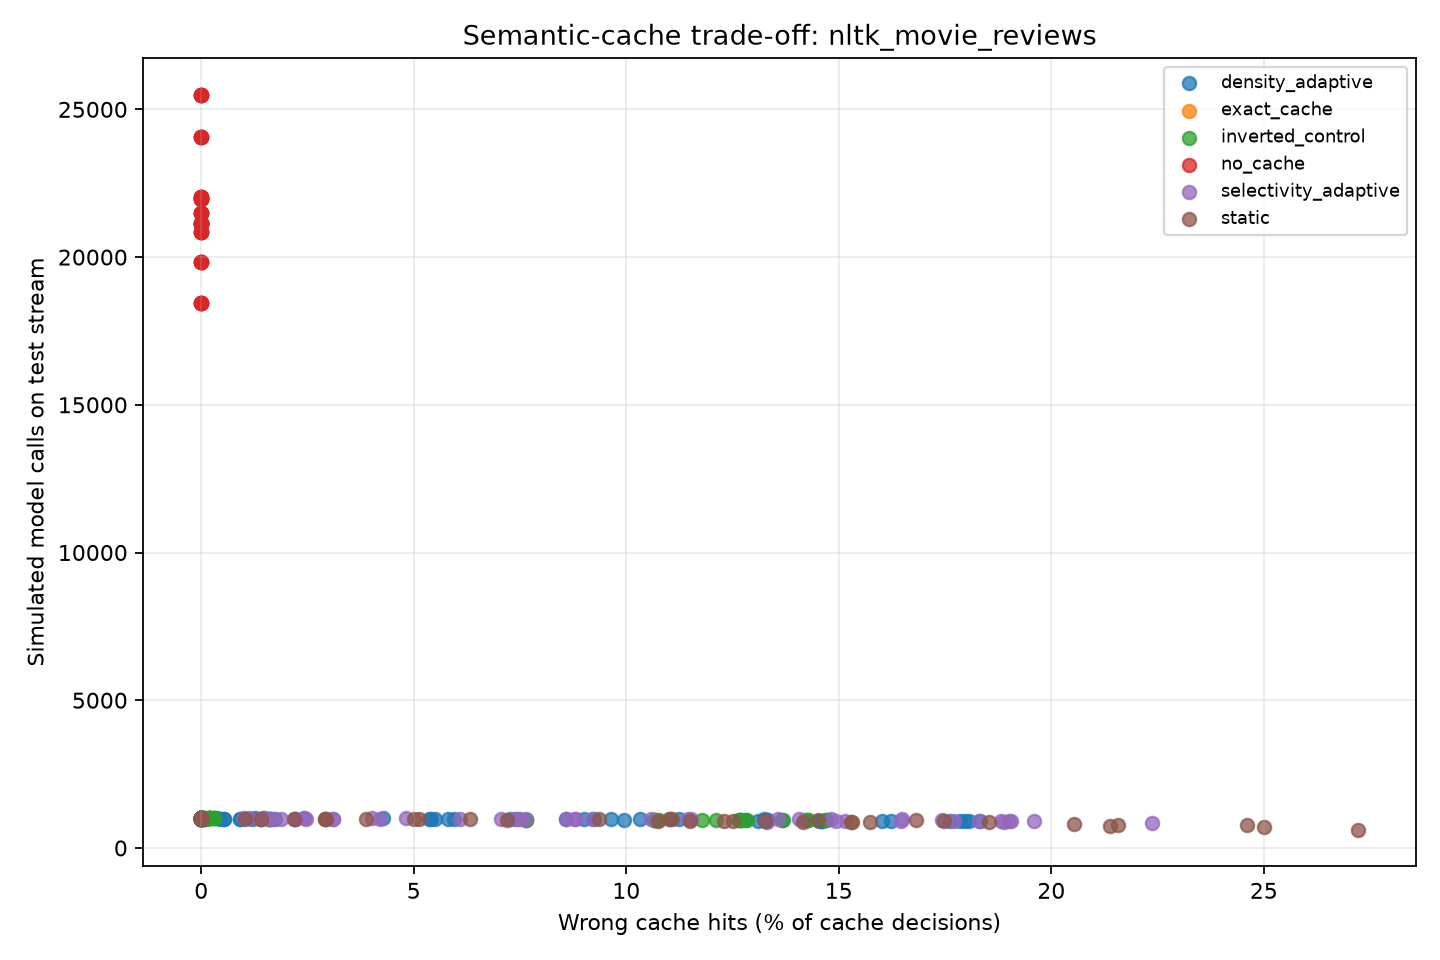

The data file committed next to this chart (first rows):
seed, budget, method, selected_method, fallback_used, params, tune_calls, tune_semantic_hits, tune_exact_reuses, tune_wrong_hits, tune_decisions, tune_wrong_hit_rate, calls, test_semantic_hits, test_exact_reuses, test_wrong_hits, test_decisions, wrong_hit_rate
1, 0.05, static, static, False, {"threshold": 0.93}, 988, 212, 20450, 29, 1200, 0.02417, 986, 359, 24145, 52, 1345, 0.03866
1, 0.2, static, static, False, {"threshold": 0.61}, 633, 7412, 13605, 1579, 8045, 0.1963, 619, 9157, 15714, 2661, 9776, 0.2722
2, 0.05, static, static, False, {"threshold": 0.94}, 997, 81, 25332, 30, 1078, 0.02783, 993, 113, 18714, 0, 1106, 0.0
2, 0.1, static, static, False, {"threshold": 0.93}, 989, 299, 25122, 88, 1288, 0.06832, 987, 211, 18622, 35, 1198, 0.02922
2, 0.1, selectivity_adaptive, selectivity_adaptive, False, {"high": 1.01, "low": 0.8}, 979, 748, 24683, 168, 1727, 0.09728, 976, 484, 18360, 103, 1460, 0.07055
2, 0.1, density_adaptive, density_adaptive, False, {"high": 1.01, "low": 0.5}, 986, 720, 24704, 167, 1706, 0.09789, 978, 399, 18443, 82, 1377, 0.05955
2, 0.15, static, static, False, {"threshold": 0.93}, 989, 299, 25122, 88, 1288, 0.06832, 987, 211, 18622, 35, 1198, 0.02922
3, 0.1, static, static, False, {"threshold": 0.93}, 984, 343, 19753, 116, 1327, 0.08742, 991, 158, 20901, 25, 1149, 0.02176
3, 0.15, static, static, False, {"threshold": 0.87}, 904, 2044, 18132, 431, 2948, 0.1462, 918, 1819, 19313, 294, 2737, 0.1074
3, 0.2, static, static, False, {"threshold": 0.86}, 888, 2344, 17848, 636, 3232, 0.1968, 909, 2041, 19100, 339, 2950, 0.1149
4, 0.15, density_adaptive, density_adaptive, False, {"high": 0.9, "low": 0.7}, 930, 1401, 16299, 317, 2331, 0.136, 935, 1319, 16206, 240, 2254, 0.1065
5, 0.02, static, static, False, {"threshold": 0.94}, 993, 153, 20984, 0, 1146, 0.0, 993, 131, 20016, 0, 1124, 0.0
5, 0.15, static, static, False, {"threshold": 0.87}, 907, 2123, 19100, 413, 3030, 0.1363, 905, 2105, 18130, 399, 3010, 0.1326
6, 0.2, static, static, False, {"threshold": 0.68}, 682, 6795, 14253, 1481, 7477, 0.1981, 706, 6134, 14020, 1710, 6840, 0.25
7, 0.1, density_adaptive, density_adaptive, False, {"high": 1.01, "low": 0.5}, 988, 539, 21033, 126, 1527, 0.08251, 981, 496, 20003, 79, 1477, 0.05349
7, 0.2, static, static, False, {"threshold": 0.79}, 797, 4620, 17143, 1058, 5417, 0.1953, 810, 4165, 16505, 1021, 4975, 0.2052
8, 0.1, static, static, False, {"threshold": 0.87}, 917, 1937, 19746, 278, 2854, 0.09741, 906, 2030, 19044, 361, 2936, 0.123
8, 0.15, static, static, False, {"threshold": 0.85}, 891, 2497, 19212, 496, 3388, 0.1464, 883, 2551, 18546, 525, 3434, 0.1529
8, 0.2, static, static, False, {"threshold": 0.74}, 764, 5379, 16457, 1197, 6143, 0.1949, 745, 5416, 15819, 1317, 6161, 0.2138
9, 0.05, density_adaptive, density_adaptive, False, {"high": 0.98, "low": 0.7}, 994, 302, 22274, 63, 1296, 0.04861, 992, 275, 22783, 15, 1267, 0.01184
9, 0.15, static, static, False, {"threshold": 0.9}, 955, 1019, 21596, 286, 1974, 0.1449, 950, 1110, 21990, 148, 2060, 0.07184
9, 0.2, static, static, False, {"threshold": 0.84}, 865, 2962, 19743, 761, 3827, 0.1989, 862, 3176, 20012, 618, 4038, 0.153
9, 0.2, selectivity_adaptive, selectivity_adaptive, False, {"high": 0.9, "low": 0.7}, 922, 2486, 20162, 677, 3408, 0.1987, 891, 2907, 20252, 506, 3798, 0.1332
